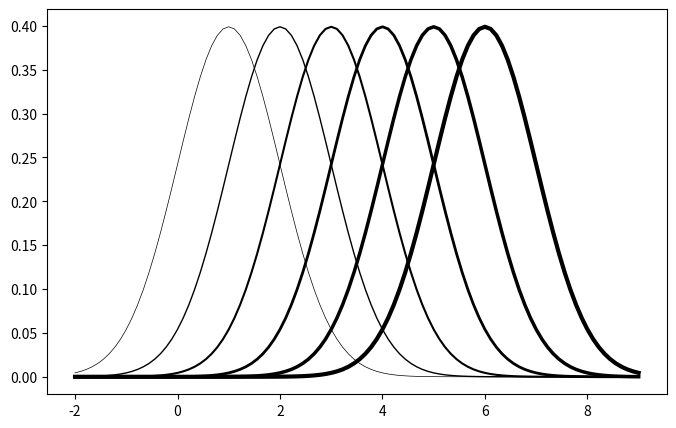

Source code (Python):
import matplotlib.pyplot as plt
import numpy as np
from scipy.stats import norm


x = np.linspace(-2, 9, num=100)

fig = plt.figure(figsize=(8, 5))
ax = fig.add_subplot()

for i in range(1,7):
    ax.plot(x, norm.pdf(x, loc=i, scale=1), color="black", linewidth=i/2)

plt.savefig('linewidths.svg', bbox_inches='tight')
plt.show()
